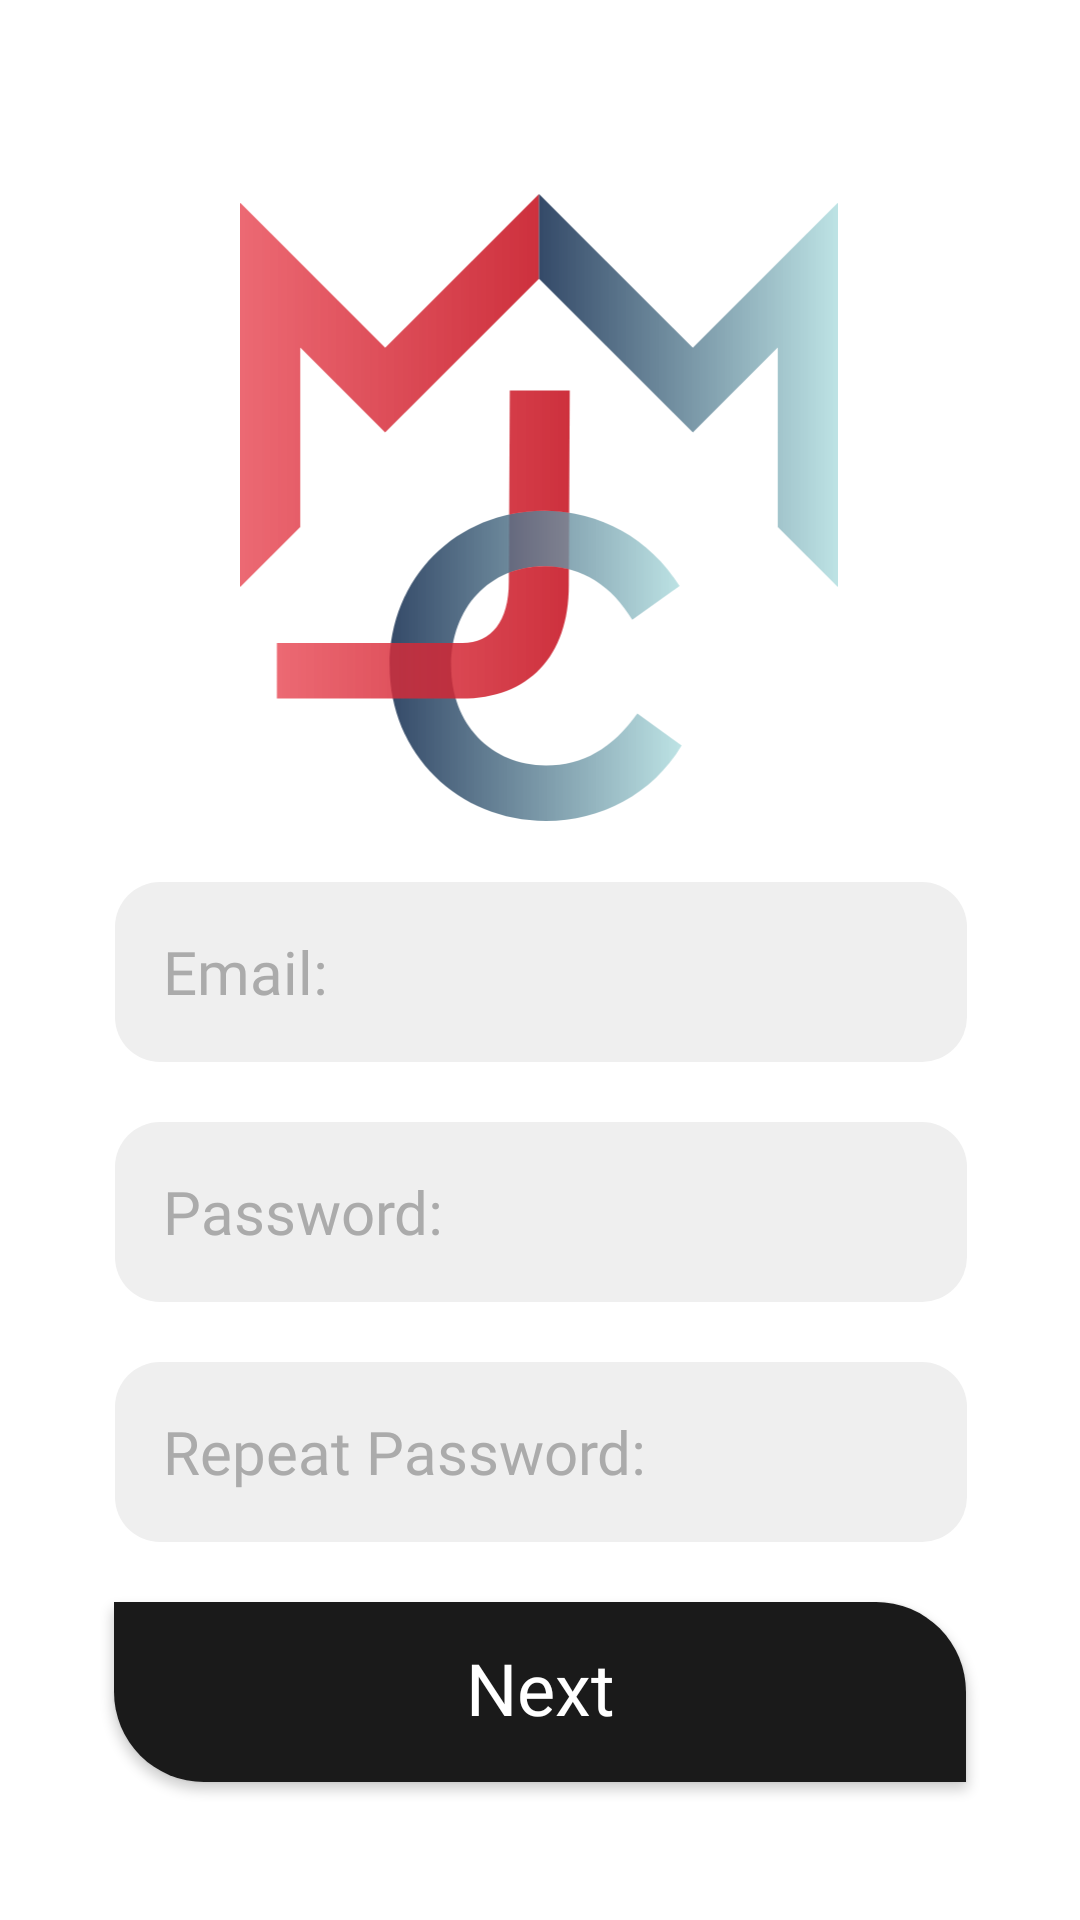

Here is an Android app screen rendered from its layout file. Give the layout XML and the strings, colors and styles it references.
<!-- AndroidManifest.xml: application theme Theme.B07projectteam1 -->
<!-- res/layout/activity_vendor_create_account.xml -->
<?xml version="1.0" encoding="utf-8"?>
<androidx.constraintlayout.widget.ConstraintLayout xmlns:android="http://schemas.android.com/apk/res/android"
    xmlns:app="http://schemas.android.com/apk/res-auto"
    xmlns:tools="http://schemas.android.com/tools"
    android:layout_width="match_parent"
    android:layout_height="match_parent"
    android:background="@color/pure_white"
    tools:context=".VendorCreateAccount">

    <TextView
        android:id="@+id/vendor_create_account_activity_invalid_credentials_error"
        android:layout_width="0dp"
        android:layout_height="wrap_content"
        android:ems="10"
        android:fontFamily="@font/mundial_regular"
        android:gravity="center|top"
        android:inputType="text"
        android:ellipsize="none"
        android:singleLine="false"
        android:maxLines="2"
        android:text="@string/login_activity_invalid_credentials_error_text"
        android:textColor="@color/red"
        android:textSize="16sp"
        app:flow_wrapMode="none"
        app:layout_constraintBottom_toTopOf="@+id/create_account_button_vendor_create_account_activity"
        app:layout_constraintEnd_toEndOf="@+id/vendor_create_account_activity_repeat_password_input_field"
        app:layout_constraintStart_toStartOf="@+id/vendor_create_account_activity_repeat_password_input_field"
        app:layout_constraintTop_toBottomOf="@+id/vendor_create_account_activity_repeat_password_input_field" />

    <Button
        android:id="@+id/create_account_button_vendor_create_account_activity"
        android:layout_width="284dp"
        android:layout_height="60dp"
        android:background="@drawable/entry_button_background"
        android:fontFamily="@font/mundial_demibold"
        android:gravity="center"
        android:includeFontPadding="false"
        android:onClick="onClickRegister"
        android:text="@string/vendor_create_account_button_text"
        android:textAllCaps="false"
        android:textColor="@color/pure_white"
        android:textSize="24sp"
        app:layout_constraintBottom_toBottomOf="parent"
        app:layout_constraintEnd_toEndOf="parent"
        app:layout_constraintStart_toStartOf="parent"
        app:layout_constraintTop_toBottomOf="@+id/logo_vendor_create_account_activity"
        app:layout_constraintVertical_bias="0.85" />

    <ImageView
        android:id="@+id/logo_vendor_create_account_activity"
        android:layout_width="200dp"
        android:layout_height="209dp"
        android:contentDescription="@string/logo_content_description"
        app:layout_constraintBottom_toBottomOf="parent"
        app:layout_constraintEnd_toEndOf="parent"
        app:layout_constraintHorizontal_bias="0.497"
        app:layout_constraintStart_toStartOf="parent"
        app:layout_constraintTop_toTopOf="parent"
        app:layout_constraintVertical_bias="0.15"
        app:srcCompat="@drawable/logo" />

    <EditText
        android:id="@+id/vendor_create_account_activity_email_input_field"
        android:layout_width="284dp"
        android:layout_height="60dp"
        android:background="@drawable/login_info_entry_box_background"
        android:ems="10"
        android:fontFamily="@font/mundial_light"
        android:gravity="start|center_vertical"
        android:hint="@string/email_entry_box_text"
        android:inputType="textEmailAddress"
        android:onClick="onClickRegister"
        android:paddingStart="16dp"
        android:paddingEnd="16dp"
        android:textColor="@color/black"
        android:textColorHighlight="@color/dark_gray"
        android:textColorHint="@color/dark_gray"
        android:textColorLink="@color/dark_blue"
        android:textSize="20sp"
        app:layout_constraintBottom_toTopOf="@+id/vendor_create_account_activity_password_input_field"
        app:layout_constraintEnd_toEndOf="parent"
        app:layout_constraintHorizontal_bias="0.503"
        app:layout_constraintStart_toStartOf="parent"
        app:layout_constraintTop_toBottomOf="@+id/logo_vendor_create_account_activity" />

    <EditText
        android:id="@+id/vendor_create_account_activity_password_input_field"
        android:layout_width="284dp"
        android:layout_height="60dp"
        android:background="@drawable/login_info_entry_box_background"
        android:ems="10"
        android:fontFamily="@font/mundial_light"
        android:gravity="start|center_vertical"
        android:hint="@string/password_entry_box_text"
        android:inputType="textPassword"
        android:paddingStart="16dp"
        android:paddingEnd="16dp"
        android:textColor="@color/black"
        android:textColorHighlight="@color/dark_gray"
        android:textColorHint="@color/dark_gray"
        android:textColorLink="@color/dark_blue"
        android:textSize="20sp"
        app:layout_constraintBottom_toTopOf="@+id/create_account_button_vendor_create_account_activity"
        app:layout_constraintEnd_toEndOf="parent"
        app:layout_constraintHorizontal_bias="0.503"
        app:layout_constraintStart_toStartOf="parent"
        app:layout_constraintTop_toBottomOf="@+id/logo_vendor_create_account_activity" />

    <EditText
        android:id="@+id/vendor_create_account_activity_repeat_password_input_field"
        android:layout_width="284dp"
        android:layout_height="60dp"
        android:background="@drawable/login_info_entry_box_background"
        android:ems="10"
        android:fontFamily="@font/mundial_light"
        android:gravity="start|center_vertical"
        android:hint="@string/repeat_password_entry_box_text"
        android:inputType="textPassword"
        android:paddingStart="16dp"
        android:paddingEnd="16dp"
        android:textColor="@color/black"
        android:textColorHighlight="@color/dark_gray"
        android:textColorHint="@color/dark_gray"
        android:textColorLink="@color/dark_blue"
        android:textSize="20sp"
        app:layout_constraintBottom_toTopOf="@+id/create_account_button_vendor_create_account_activity"
        app:layout_constraintEnd_toEndOf="parent"
        app:layout_constraintHorizontal_bias="0.503"
        app:layout_constraintStart_toStartOf="parent"
        app:layout_constraintTop_toBottomOf="@+id/vendor_create_account_activity_password_input_field" />
</androidx.constraintlayout.widget.ConstraintLayout>
<!-- resources referenced by this layout -->
<resources>
  <color name="black">#1A1A1A</color>
  <color name="dark_blue">#1D3557</color>
  <color name="dark_gray">#ABABAB</color>
  <color name="pure_white">#FFFFFFFF</color>
  <color name="red">#E63946</color>
  <!-- drawable entry_button_background (drawable) -->
  <?xml version="1.0" encoding="utf-8"?>
  <shape xmlns:android="http://schemas.android.com/apk/res/android"
      android:shape="rectangle">
      <solid android:color= "@color/black" />
      <corners android:bottomLeftRadius="30dp"
          android:topRightRadius="30dp" />
  </shape>
  <!-- drawable login_info_entry_box_background (drawable) -->
  <?xml version="1.0" encoding="utf-8"?>
  <shape xmlns:android="http://schemas.android.com/apk/res/android"
      android:shape="rectangle">
      <solid android:color= "@color/light_gray" />
      <corners android:radius="15dp" />
  </shape>
  <!-- drawable logo: vector/xml drawable (drawable, 3798 chars, omitted) -->
  <string name="email_entry_box_text">Email:</string>
  <string name="login_activity_invalid_credentials_error_text" />
  <string name="logo_content_description">Javan Codewell Shopping Center Logo</string>
  <string name="password_entry_box_text">Password:</string>
  <string name="repeat_password_entry_box_text">Repeat Password:</string>
  <string name="vendor_create_account_button_text">Next</string>
  <style name="Theme.B07projectteam1" parent="Theme.MaterialComponents.DayNight.DarkActionBar">
          
  
  
  
  
  
  
  
  
  
  
      </style>
  <color name="light_gray">#EFEFEF</color>
</resources>
